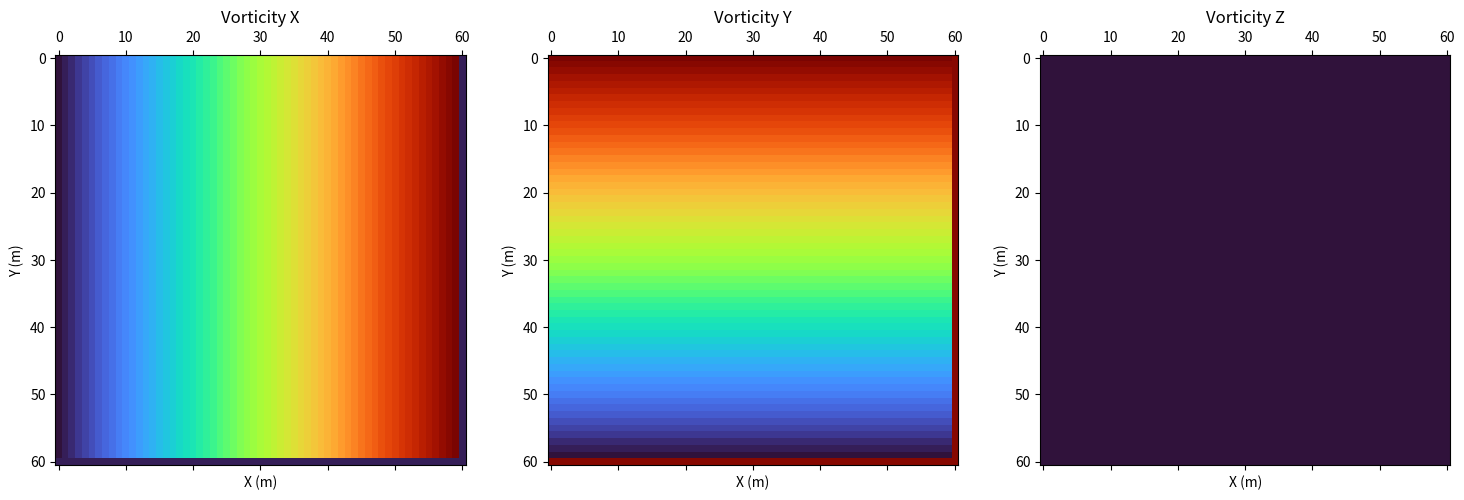
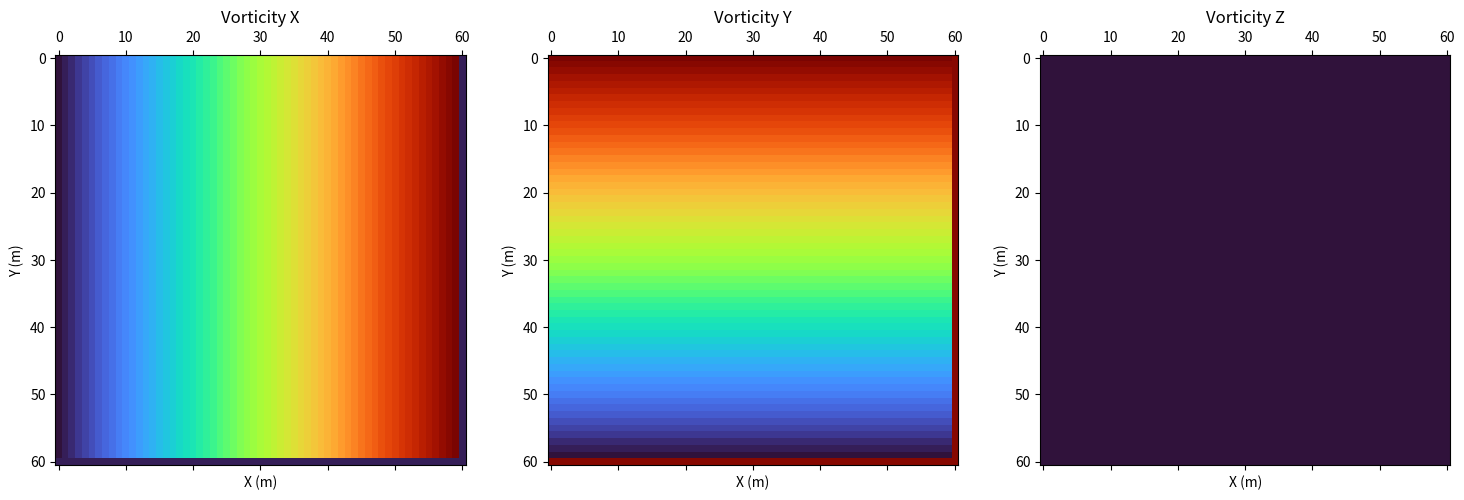

Reproduce these figures in Python, in order.
import numpy as np

def fUi_HillsVortex_1(CP, a, us, z0):    
    # Unpacking control point
    x, y, z = CP
    
    # Adjust z by z0
    z -= z0
    
    # Compute distances
    r3d = np.sqrt(x**2 + y**2 + z**2)
    rho = np.sqrt(x**2 + y**2)
    
    # Initialize vectors
    e_phi = np.zeros(3, dtype=np.float64)
    e_rho = np.zeros(3, dtype=np.float64)
    
    # Tangential and radial coordinates
    if rho/a < 1e-12:
        e_phi[:] = 0.0
        e_rho[:] = 0.0
    else:
        e_phi[0] = -y / rho
        e_phi[1] = x / rho
        e_rho[0] = x / rho
        e_rho[1] = y / rho
    
    if r3d < a:
        # Inside the sphere
        uz = 3.0/5.0 * us * (1.0 - (2.0 * rho**2 + z**2) / a**2) + 2.0/5.0 * us
        urho = 3.0/5.0 * us * (rho * z) / a**2
        om_phi = 3.0 * us * rho / a**2
        defm_phi = 9.0/5.0 * us**2 / a**2 * rho * z
        Grad = np.zeros(9, dtype=np.float64)
    else:
        # Outside the sphere
        uz = 2.0/5.0 * us * (a**2 / (z**2 + rho**2))**(5.0/2.0) * (2.0 * z**2 - rho**2) / (2.0 * a**2)
        urho = 3.0/5.0 * us * rho * z / a**2 * (a**2 / (z**2 + rho**2))**(5.0/2.0)
        om_phi = 0.0
        defm_phi = 0.0
        Grad = np.zeros(9, dtype=np.float64)
    
    # Induced velocity
    Uind = np.zeros(3, dtype=np.float64)
    Uind[0] = urho * e_rho[0]
    Uind[1] = urho * e_rho[1]
    Uind[2] = uz
    
    # Deformation
    Defm = np.zeros(3, dtype=np.float64)
    Defm[0] = defm_phi * e_phi[0]
    Defm[1] = defm_phi * e_phi[1]
    
    # Vorticity
    Vort = np.zeros(3, dtype=np.float64)
    Vort[0] = om_phi * e_phi[0]
    Vort[1] = om_phi * e_phi[1]
    
    return Uind, Grad, Defm, Vort

def hill_assign(NN, NN_bl, Xbound, Dpm, neqpm, a=12.0, us=-1.0, z0=0.0):
    # Initialize RHS array
    RHS_pm_bl = np.zeros((neqpm, NN_bl[3] - NN_bl[0] + 1, NN_bl[4] - NN_bl[1] + 1, NN_bl[5] - NN_bl[2] + 1), dtype=float) 
    # Allocate analytic_sol
    analytic_sol = np.zeros((6, NN[0], NN[1], NN[2]))

    # Main computation loop
    for k in range(NN_bl[2], NN_bl[5]):
        for j in range(NN_bl[1], NN_bl[4]):
            for i in range(NN_bl[0], NN_bl[3]):
                CP = np.array([Xbound[0] + (i - 1) * Dpm[0], 
                               Xbound[1] + (j - 1) * Dpm[1], 
                               Xbound[2] + (k - 1) * Dpm[2]], dtype=float)
                
                Uind = np.zeros(3, dtype=float)
                Grad = np.zeros(9, dtype=float)
                Defm = np.zeros(3, dtype=float)
                Vort = np.zeros(3, dtype=float)

                # Call fUi_HillsVortex_1 function (assumed to be defined similarly in Python)
                Uind, Grad, Defm, Vort = fUi_HillsVortex_1(CP, a, us, z0)

                # print(i,j,k)
                # Update RHS_pm_bl with negative vorticity values
                RHS_pm_bl[:3, i, j, k] = -Vort[:3]

                # Store analytical solution
                analytic_sol[:3, i, j, k] = Uind
                analytic_sol[3:6, i, j, k] = Defm
    
    return analytic_sol, RHS_pm_bl

def hill_error(NN, NN_bl, Xbound, Dpm, SOL_pm, vel_pm, analytic_sol):
    # Initialize the error array
    error = np.zeros((7, NN[0], NN[1], NN[2]), dtype=float)
    velvrx_pm = vel_pm[0]
    velvry_pm = vel_pm[1]
    velvrz_pm = vel_pm[2]

    max_err = np.zeros(7, dtype=float)
    mean_err = np.zeros(7, dtype=float)

    # Main computation loop
    for k in range(NN_bl[2] + 1, NN_bl[5]):
        for j in range(NN_bl[1] + 1, NN_bl[4]):
            for i in range(NN_bl[0] + 1, NN_bl[3]):
                CP = np.array([Xbound[0] + (i - 1) * Dpm[0], 
                               Xbound[1] + (j - 1) * Dpm[1], 
                               Xbound[2] + (k - 1) * Dpm[2]], dtype=float)

                error[0, i, j, k] = abs(velvrx_pm[i, j, k] - analytic_sol[0, i, j, k])
                error[1, i, j, k] = abs(velvry_pm[i, j, k] - analytic_sol[1, i, j, k])
                error[2, i, j, k] = abs(velvrz_pm[i, j, k] - analytic_sol[2, i, j, k])

                error[3, i, j, k] = abs(SOL_pm[0, i, j, k] - analytic_sol[3, i, j, k])
                error[4, i, j, k] = abs(SOL_pm[1, i, j, k] - analytic_sol[4, i, j, k])
                error[5, i, j, k] = abs(SOL_pm[2, i, j, k] - analytic_sol[5, i, j, k])

                vmag_num = np.sqrt(velvrx_pm[i, j, k]**2 + velvry_pm[i, j, k]**2 + velvrz_pm[i, j, k]**2)
                vmag_anal = np.sqrt(analytic_sol[0, i, j, k]**2 + analytic_sol[1, i, j, k]**2 + analytic_sol[2, i, j, k]**2)
                error[6, i, j, k] = abs(vmag_num - vmag_anal)

                max_err = np.maximum(max_err, error[:, i, j, k])
                mean_err += error[:, i, j, k]
    mean_err /= (NN[0] * NN[1] * NN[2])
    print(f'----Maximum Velocity Error-----: {max_err[6] * 100:.2f}%')
    print(f'----Mean Velocity Error-----: {mean_err[6] * 100:.2f}%')

# Example Usage
def main():
    import matplotlib.pyplot as plt
    sizing = 60
    NN = [sizing, sizing, sizing]  # Grid size
    NN_bl = [0,0,0, sizing, sizing, sizing]  # Block limits
    Xbound = [0.0, 0.0, 0.0, 1.0, 1.0, 1.0]  # Bounds in each direction
    Dpm = [(Xbound[3] - Xbound[0]) / (NN[0] - 1),
        (Xbound[4] - Xbound[1]) / (NN[1] - 1),
        (Xbound[5] - Xbound[2]) / (NN[2] - 1)]  # Grid spacing
    neqpm = 3  # Number of equations per grid point

    # Initialize the RHS_pm_bl array
    RHS_pm_bl = np.zeros((neqpm, NN[0], NN[1], NN[2]), dtype=float)

    # Call hill_assign to compute the fields
    analytic_sol , RHS_pm_bl = hill_assign(NN, NN_bl, Xbound, Dpm, neqpm)
    print("Hill vortex computation complete")
    # Extract the computed vorticity field from RHS_pm_bl
    vorticity_field = -RHS_pm_bl[:3]

    # hill_error(NN, NN_bl, Xbound, Dpm, SOL_pm, velvrx_pm, velvry_pm, velvrz_pm, analytic_sol)


    # Plotting the vorticity field
    # We'll plot a slice of the vorticity field at the mid-plane (z=0.5)
    for mid_index in [int(NN[2] / 2), int(NN[2] / 2) + 10]: 
        X, Y = np.meshgrid(np.linspace(Xbound[0], Xbound[3], NN[0]), np.linspace(Xbound[1], Xbound[4], NN[1]))
        fig, ax = plt.subplots(1, 3, figsize=(18, 6))

        # Vorticity components
        titles = ['Vorticity X', 'Vorticity Y', 'Vorticity Z']
        for i in range(3):
            # ax[i].contourf(X, Y, vorticity_field[i, :, :, mid_index], cmap='jet', levels=100)
            ax[i].matshow(vorticity_field[i, :, :, mid_index], cmap='turbo')
            #  Scatter the grid points
            ax[i].set_title(titles[i])
            ax[i].set_xlabel('X (m)')
            ax[i].set_ylabel('Y (m)')

        plt.show()

if __name__ == "__main__":
    main()